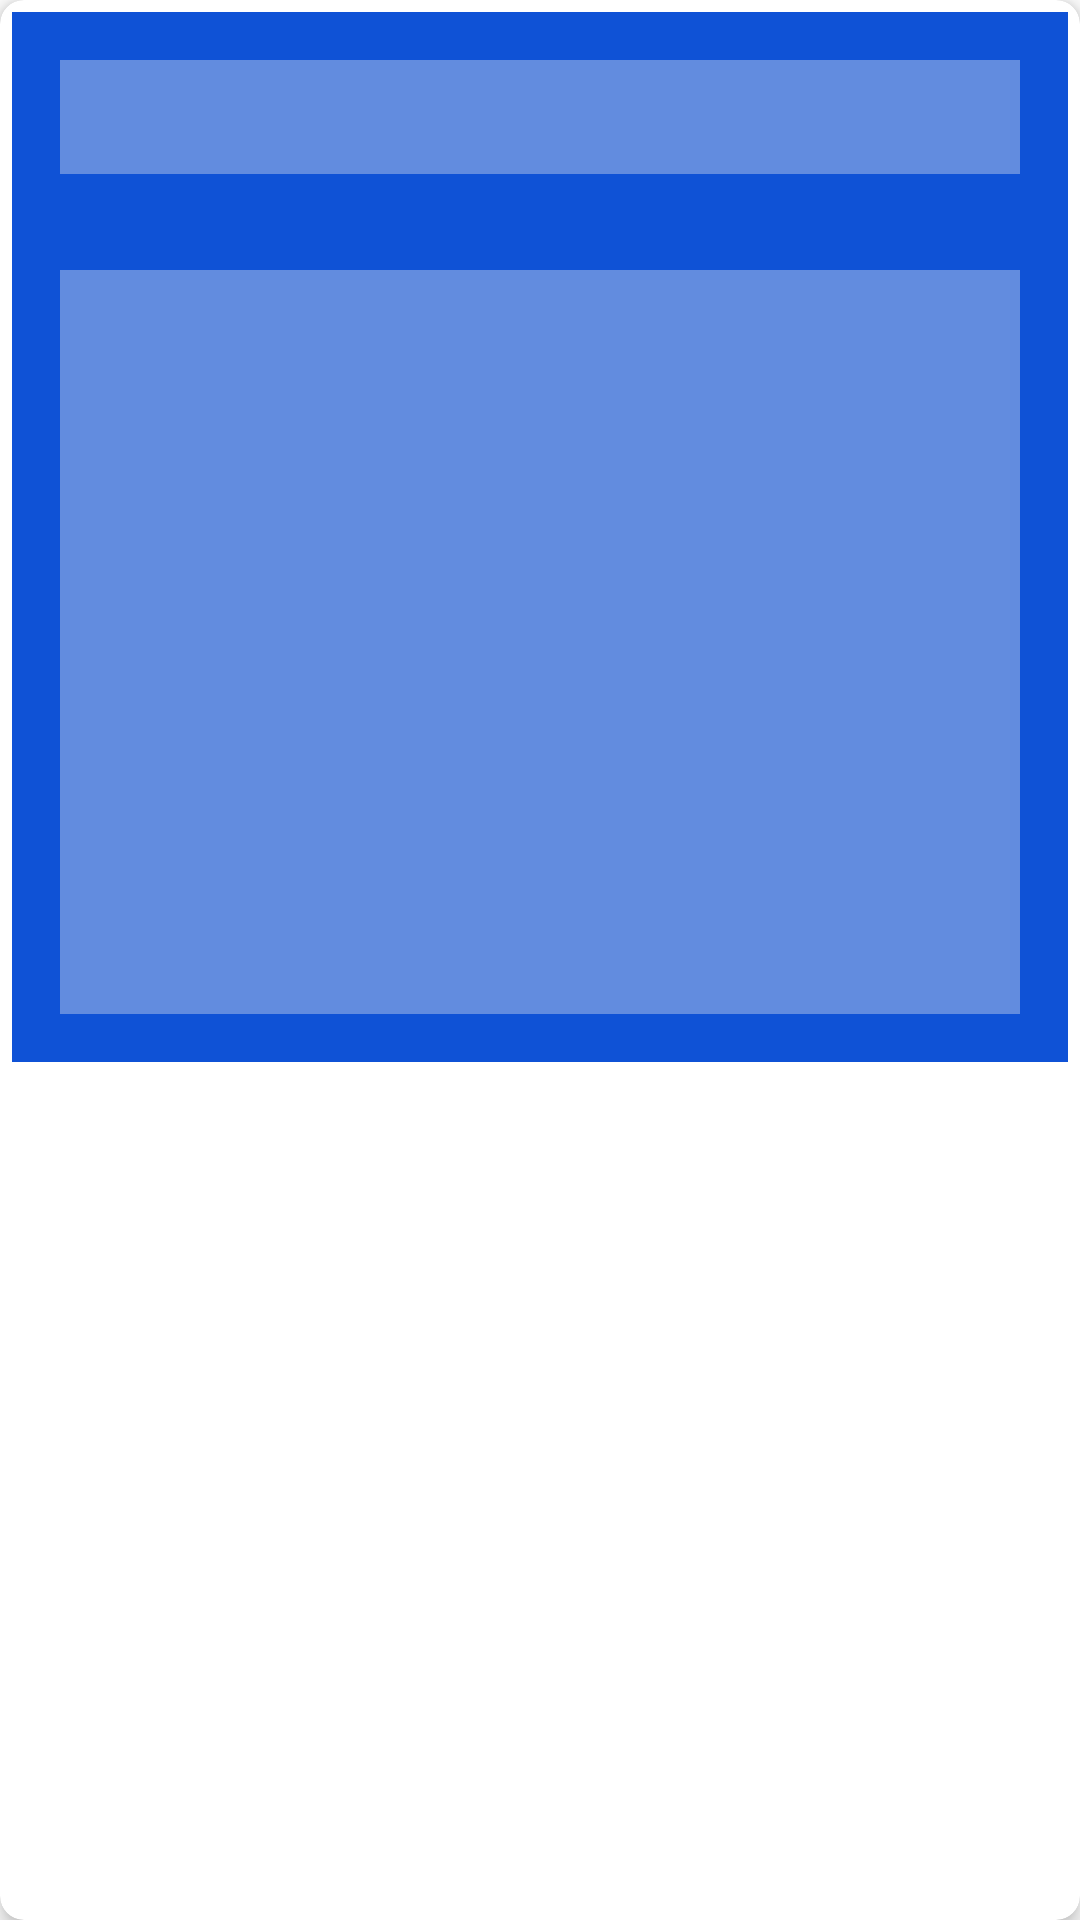

Reconstruct the res/layout file that produces this screen, plus the resources it refers to.
<!-- AndroidManifest.xml: application theme Theme.NotesCollector -->
<!-- res/layout/post_item_layout.xml -->
<?xml version="1.0" encoding="utf-8"?>
<androidx.cardview.widget.CardView xmlns:android="http://schemas.android.com/apk/res/android"
    android:layout_width="match_parent"
    android:layout_height="wrap_content"
    xmlns:app="http://schemas.android.com/apk/res-auto"
    xmlns:tools="http://schemas.android.com/tools"
    app:cardCornerRadius="8dp"
    android:layout_margin="2dp"
    app:cardElevation="4dp">


    <androidx.constraintlayout.widget.ConstraintLayout
        android:layout_width="match_parent"
        android:layout_height="350dp"
        android:layout_margin="4dp"
        android:background="@color/blue">
        <TextView
            android:id="@+id/subject_textview"
            android:layout_width="match_parent"
            android:layout_height="0dp"
            app:layout_constraintTop_toTopOf="parent"
            app:layout_constraintEnd_toEndOf="parent"
            app:layout_constraintBottom_toBottomOf="@id/guideline"
            app:layout_constraintStart_toStartOf="parent"
            tools:text="SUBJECT"
            android:textSize="32sp"
            android:layout_margin="16dp"
            android:textColor="@color/white"
            android:background="@color/light_blue"
            />

        <androidx.constraintlayout.widget.Guideline
            android:id="@+id/guideline"
            android:layout_width="wrap_content"
            android:layout_height="wrap_content"
            android:orientation="horizontal"
            app:layout_constraintGuide_percent=".20"
            />

        <TextView
            android:id="@+id/note_textview"
            android:layout_width="0dp"
            android:layout_height="0dp"
            app:layout_constraintTop_toTopOf="@id/guideline"
            app:layout_constraintBottom_toBottomOf="parent"
            app:layout_constraintStart_toStartOf="parent"
            app:layout_constraintEnd_toEndOf="parent"
            android:layout_margin="16dp"
            tools:text="akfha;edfej;lafkl;aeflk;\njnefjkebfakjebf\nmebfenckeakbcsejhc\nbaescbasehasch\neabs,jsabcjhaesbcjsaebc"
            android:background="@color/light_blue"
            android:textColor="@color/white"
            android:textSize="18sp"
            />
    </androidx.constraintlayout.widget.ConstraintLayout>

</androidx.cardview.widget.CardView>
<!-- resources referenced by this layout -->
<resources>
  <color name="blue">#0F52D6</color>
  <color name="light_blue">#628CDF</color>
  <color name="white">#FFFFFFFF</color>
  <style name="Theme.NotesCollector" parent="Theme.MaterialComponents.DayNight.DarkActionBar">
          
          <item name="colorPrimary">@color/purple_500</item>
          <item name="colorPrimaryVariant">@color/purple_700</item>
          <item name="colorOnPrimary">@color/white</item>
          
          <item name="colorSecondary">@color/teal_200</item>
          <item name="colorSecondaryVariant">@color/teal_700</item>
          <item name="colorOnSecondary">@color/black</item>
          
          <item name="android:statusBarColor" tools:targetApi="l">?attr/colorPrimaryVariant</item>
          
      </style>
  <color name="purple_500">#FF6200EE</color>
  <color name="purple_700">#FF3700B3</color>
  <color name="teal_200">#FF03DAC5</color>
  <color name="teal_700">#FF018786</color>
  <color name="black">#FF000000</color>
</resources>
